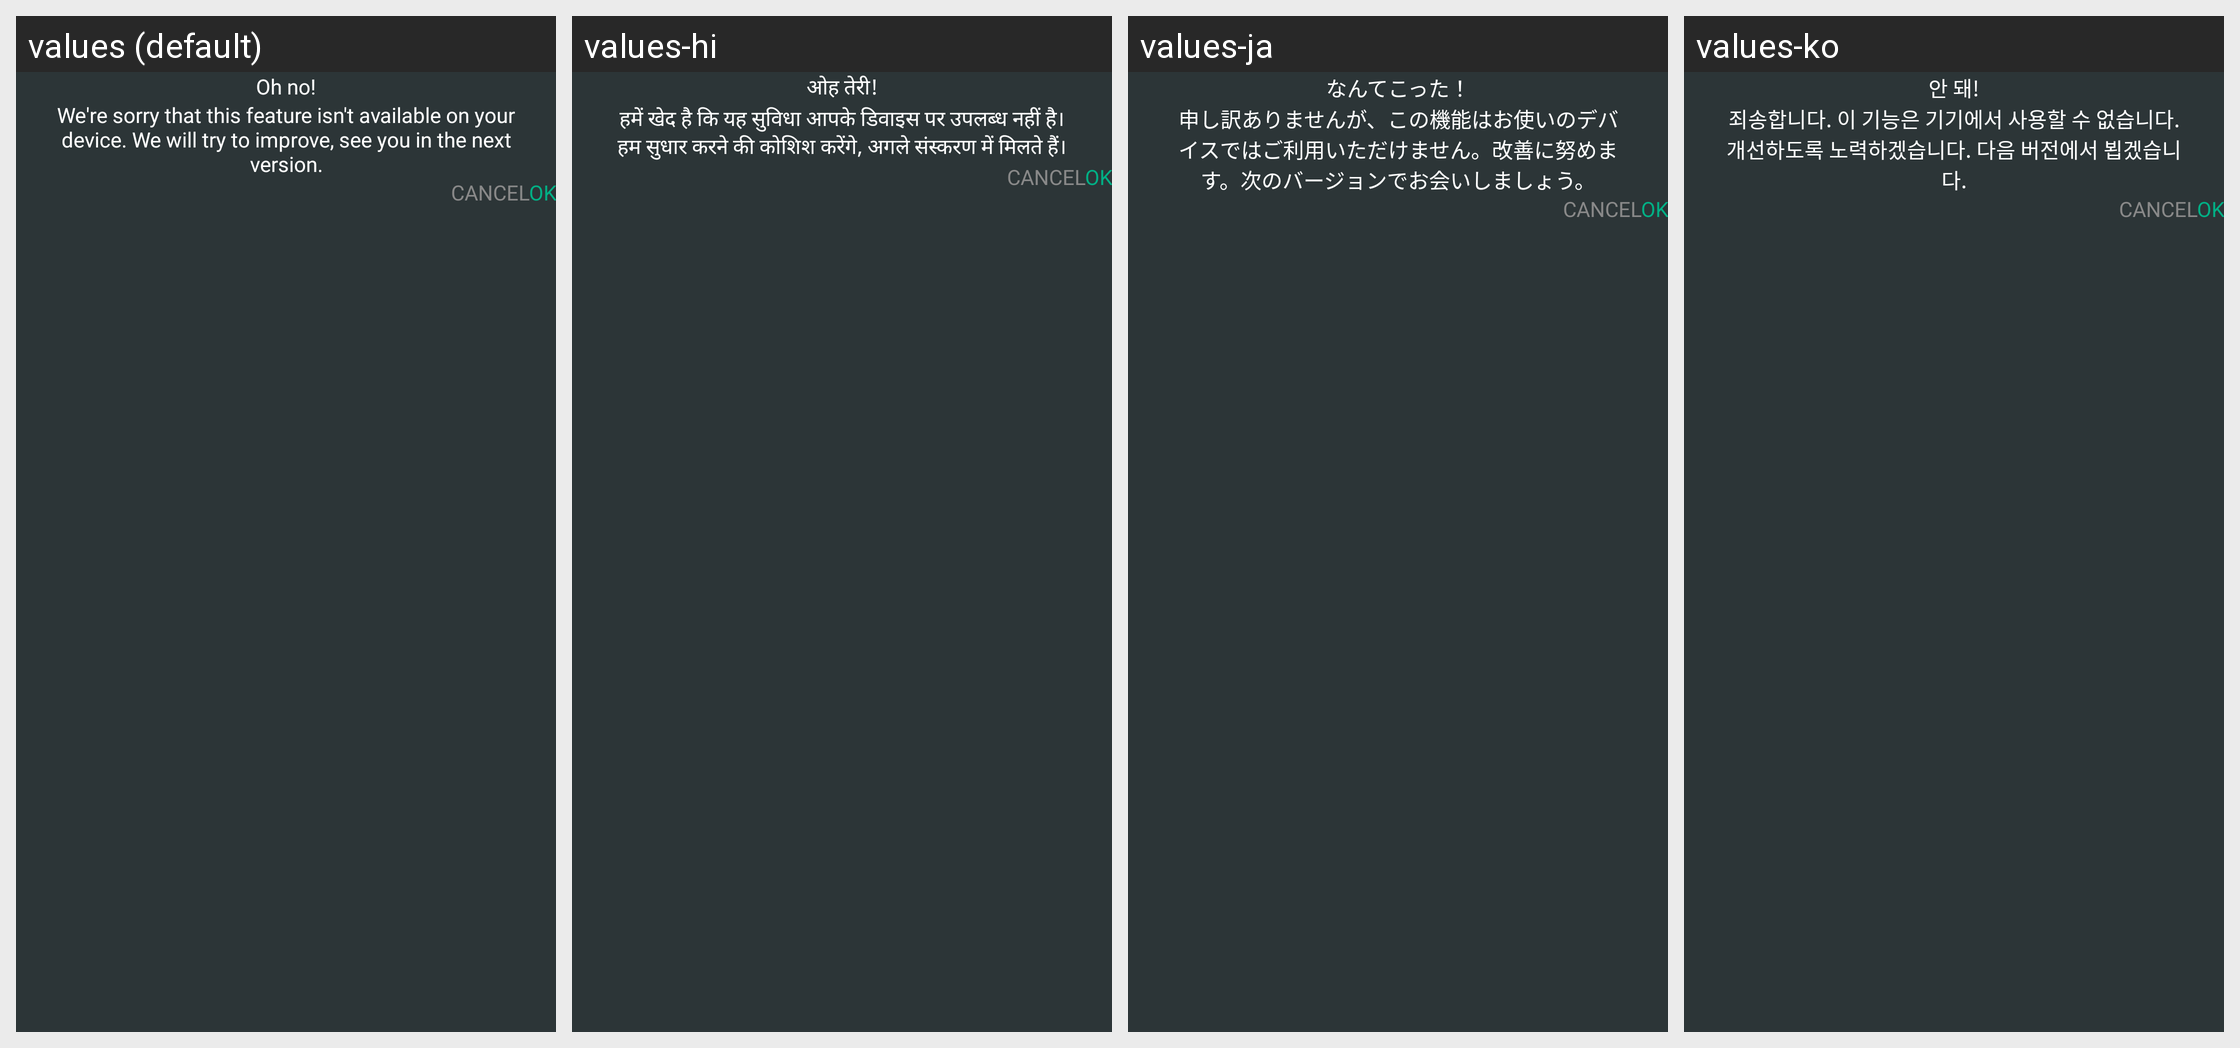

Here is an Android app screen in its default locale and in the app's own translations. Write out the translated-string differences for the strings that appear on this screen.
Android screen res/layout/dialog_not_support_device.xml rendered under 4 locales, left to right: values (default), values-hi, values-ja, values-ko. Device: Nexus 5 (rendered at 1080×1920; each locale shown at half size, 540×960, under a caption strip naming it); theme Theme.AppCompatTranslucent.
Other locales in the repository, not shown: values-de, values-es, values-fi, values-nb, values-pt, values-zh.
Strings drawn on this screen, with the default value and each locale's value (text and hints the layout hard-codes, and strings that could not be matched under every locale, appear in the picture but are not listed):

txt_not_support_title
  values: Oh no!
  values-hi: ओह तेरी!
  values-ja: なんてこった！
  values-ko: 안 돼!

txt_not_support_title_des
  values: We're sorry that this feature isn't available on your device. We will try to improve, see you in the next version.
  values-hi: हमें खेद है कि यह सुविधा आपके डिवाइस पर उपलब्ध नहीं है। हम सुधार करने की कोशिश करेंगे, अगले संस्करण में मिलते हैं।
  values-ja: 申し訳ありませんが、この機能はお使いのデバイスではご利用いただけません。改善に努めます。次のバージョンでお会いしましょう。
  values-ko: 죄송합니다. 이 기능은 기기에서 사용할 수 없습니다. 개선하도록 노력하겠습니다. 다음 버전에서 뵙겠습니다.
